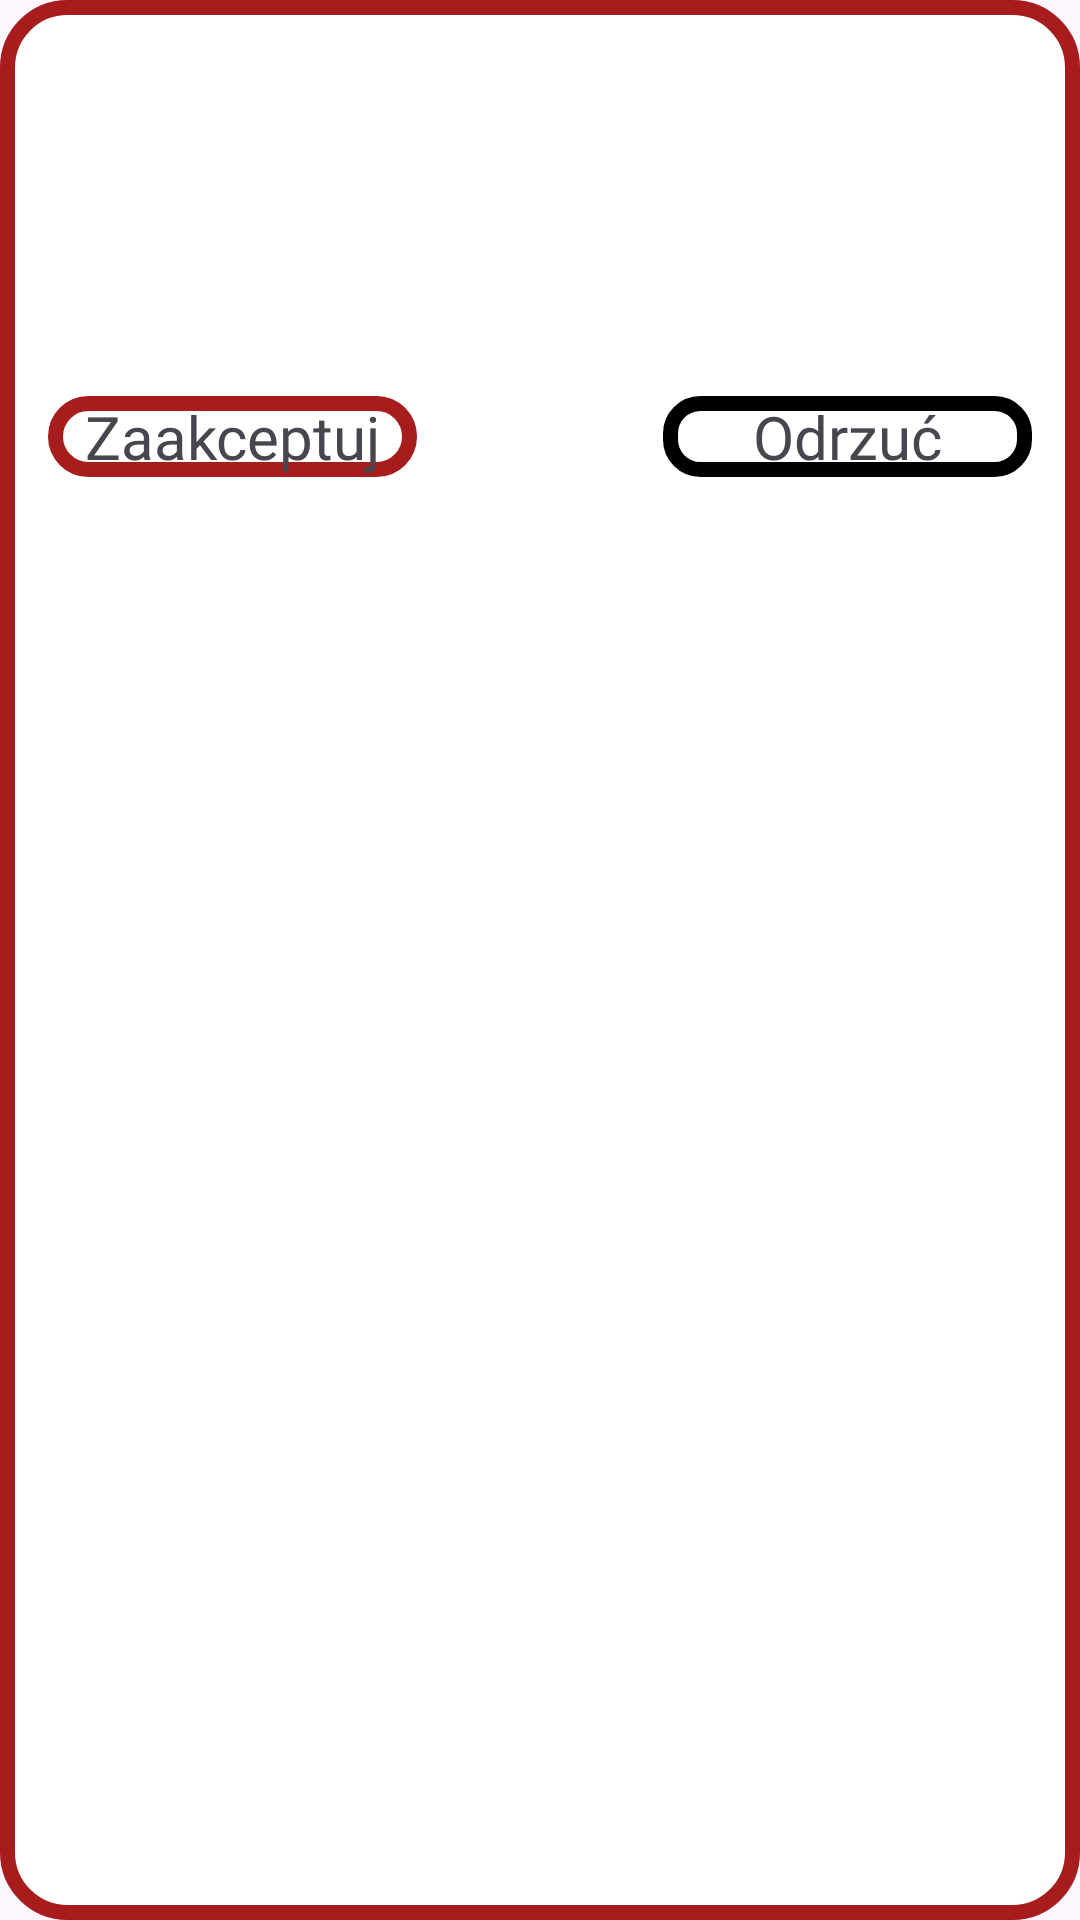

This screen was rendered from an Android layout file. Write that file and the resources it references.
<!-- AndroidManifest.xml: application theme Theme.Fooje -->
<!-- res/layout/final_order_history_layout.xml -->
<?xml version="1.0" encoding="utf-8"?>
<LinearLayout xmlns:android="http://schemas.android.com/apk/res/android"
    android:layout_width="match_parent"
    android:layout_height="wrap_content"
    android:layout_marginBottom="20dp"
    android:padding="16dp"
    android:orientation="vertical"
    android:background="@drawable/login_password_rectangle">

    <LinearLayout
        android:layout_width="match_parent"
        android:layout_height="wrap_content"
        android:orientation="horizontal">


        <TextView
            android:id="@+id/clientNameTextView"
            android:layout_width="wrap_content"
            android:layout_height="match_parent"
            android:layout_centerVertical="true"
            android:fontFamily="@font/markazi_text"
            android:gravity="left"
            android:text=""
            android:textSize="30dp" />

    </LinearLayout>

    <LinearLayout
        android:layout_width="match_parent"
        android:layout_height="wrap_content"
        android:orientation="horizontal">


        <TextView
            android:id="@+id/dateTextView"
            android:layout_width="wrap_content"
            android:layout_height="wrap_content"
            android:layout_centerVertical="true"
            android:fontFamily="@font/markazi_text"
            android:gravity="left"
            android:text=""
            android:textSize="20dp" />

    </LinearLayout>

    <LinearLayout
        android:id="@+id/positionContainer"
        android:layout_width="match_parent"
        android:layout_height="wrap_content"
        android:orientation="vertical">
    </LinearLayout>

    <LinearLayout
        android:layout_width="match_parent"
        android:layout_height="wrap_content"
        android:orientation="horizontal"
        android:gravity="left">

        <TextView
            android:id="@+id/priceTextView"
            android:layout_width="wrap_content"
            android:layout_height="wrap_content"
            android:fontFamily="@font/markazi_text"
            android:text=""
            android:layout_marginHorizontal="20dp"
            android:textSize="18dp" />
    </LinearLayout>

    <LinearLayout
        android:layout_width="match_parent"
        android:layout_height="wrap_content"
        android:orientation="horizontal"
        android:gravity="left">

        <TextView
            android:id="@+id/statusTextView"
            android:layout_width="wrap_content"
            android:layout_height="wrap_content"
            android:fontFamily="@font/markazi_text"
            android:text=""
            android:layout_marginHorizontal="20dp"
            android:textSize="18dp" />
    </LinearLayout>

    <LinearLayout
        android:layout_width="match_parent"
        android:layout_height="wrap_content"
        android:orientation="horizontal">


        <TextView
            android:id="@+id/acceptButton"
            android:layout_width="0dp"
            android:layout_height="wrap_content"
            android:layout_weight="3"
            android:layout_centerVertical="true"
            android:fontFamily="@font/markazi_text"
            android:gravity="center"
            android:background="@drawable/login_password_rectangle"
            android:text="Zaakceptuj"
            android:textSize="20dp" />

        <View
            android:layout_width="0dp"
            android:layout_height="0dp"
            android:layout_weight="2"/>

        <TextView
            android:id="@+id/cancelButton"
            android:layout_width="0dp"
            android:layout_height="match_parent"
            android:layout_centerVertical="true"
            android:layout_weight="3"
            android:fontFamily="@font/markazi_text"
            android:gravity="center"
            android:text="Odrzuć"
            android:background="@drawable/white_rectangle_with_black_stroke"
            android:textSize="20dp" />

    </LinearLayout>

</LinearLayout>
<!-- resources referenced by this layout -->
<resources>
  <!-- drawable login_password_rectangle (drawable) -->
  <shape xmlns:android="http://schemas.android.com/apk/res/android" android:shape="rectangle">
      <solid android:color="@android:color/white" />
      <corners android:radius="20dp" />
      <stroke
          android:width="5dp"
          android:color="#A71D1D" />
  </shape>
  <!-- drawable white_rectangle_with_black_stroke (drawable) -->
  <shape xmlns:android="http://schemas.android.com/apk/res/android"
  
      android:shape="rectangle">
      <solid android:color="@color/white" />
      <corners
          android:topLeftRadius="10dp"
          android:topRightRadius="10dp"
          android:bottomLeftRadius="10dp"
          android:bottomRightRadius="10dp"/>
      <stroke
          android:width="5dp"
          android:color="@color/black" />
  
  </shape>
  <style name="Theme.Fooje" parent="Base.Theme.Fooje" />
  <style name="Base.Theme.Fooje" parent="Theme.Material3.DayNight.NoActionBar">
          
          
      </style>
  <!-- not gathered from this repository: default colours our renderer supplied (Android Studio template values) -->
  <color name="black">#FF000000</color>
  <color name="white">#FFFFFFFF</color>
</resources>
